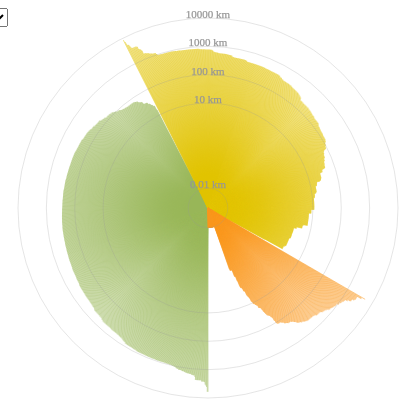
D3 v7 page, settled after 360 driven frames (6 s of simulated time); the page loaded 1 data file(s).


        var width = 400;
        var height = 400;
        var padding = 10;

        var cityColor = "#f8961d";
        var townColor = "#e0c300";
        var villageColor = "#98b759";

        var categoryColors = {
            "City": cityColor,
            "Town": townColor,
            "Village": villageColor
        };

        var rowConverter = function (d) {
            return {
                resp_id: d.ID,
                city: d.location_l,
                nearcity: d.location_near,
                country_location: d.location_country,
                country_orig: d.orig_country_103,
                num_moves: d.number_moves_200,
                cumulative_dist: parseFloat(d.dist),
                current_city: d.city_8,
                neighborhood: d.neighborhood_9,
                ur_acms: d.Q100_1_URACMS
            };
        };

        var radialScale = d3.scaleLog()
            .domain([.002, 10000])
            .range([0, width / 2 - padding]);

        var ticks_set = [.01, 10, 100, 1000, 10000];

        var distanceMarkers = {
            "Nairobi": [
                { location: "Nairobi", dist: 2900, name: "Johannesburg, South Africa" },
                { location: "Nairobi", dist: 500, name: "Kampala, Uganda" },
                { location: "Nairobi", dist: 60, name: "Machakos, Kenya" }
            ],
            "Accra": [
                { location: "Accra", dist: 400, name: "Lagos, Nigeria" },
                { location: "Accra", dist: 4300, name: "Nairobi, Kenya" },
                { location: "Accra", dist: 160, name: "Lome, Togo" }
            ],
            "Johannesburg": [
                { location: "Johannesburg", dist: 3456, name: "Addis Ababa, Ethiopia" },
                { location: "Johannesburg", dist: 450, name: "Maputo, Mozambique" },
                { location: "Johannesburg", dist: 50, name: "Pretoria, South Africa" }
            ]
        };

        function angleToCoordinate(angle, value) {
            var x = Math.cos(angle) * radialScale(value);
            var y = Math.sin(angle) * radialScale(value);
            return { "x": x, "y": y }; // Remove offset to center in the group
        }

        function polarCoords(value, index, list) {
            var angle = Math.PI / 2 + ((index * 2 * Math.PI) / (list.length));
            return angleToCoordinate(angle, value);
        }

        var chartContainer = d3.select("#chart-container");
        var legendContainer = d3.select("#legend-container");

        function updateChart(selectedCity, selectedNeighborhood) {
            chartContainer.selectAll("*").remove();
            legendContainer.selectAll("*").remove();

            var filteredData = dataset.filter(d => (selectedCity === "All" || d.current_city === selectedCity) && (selectedNeighborhood === "All" || d.neighborhood === selectedNeighborhood));

            // Filter out data points with NaN cumulative_dist
            filteredData = filteredData.filter(d => !isNaN(d.cumulative_dist));

            // Sort data first by ur_acms (category/color) and then by cumulative_dist
            filteredData.sort((a, b) => {
                if (categoryColors[a.ur_acms] < categoryColors[b.ur_acms]) return -1;
                if (categoryColors[a.ur_acms] > categoryColors[b.ur_acms]) return 1;
                return b.cumulative_dist - a.cumulative_dist;
            });

            var svg = chartContainer.append("svg")
                .attr("width", 400)
                .attr("height",400);

            var circle_group = svg.append("g")
                .attr("class", "chart")
                .attr("transform", "translate(" + width / 2+"," + height / 2 + ")"); // Center the group

            var lines = circle_group.append("g")
                .attr("class", "lines");

            lines.selectAll("line")
                .data(filteredData)
                .enter()
                .append("line")
                .attr("x1", 0)
                .attr("x2", (d, i, n) => polarCoords(d.cumulative_dist, i, n).x)
                .attr("y1", 0)
                .attr("y2", function (d, i, n) {
                    var coordinate = polarCoords(d.cumulative_dist, i, n).y;
                    return coordinate;
                })
                .attr("stroke", d => categoryColors[d.ur_acms])
                .attr("stroke-width", .5)
                .on("mouseover", function (event, d) {
                    d3.select("#tooltip")
                        .select("#val")
                        .text(d.ur_acms + " dist: " + d.cumulative_dist + " Respondent " + d.resp_id + " is from " + d.city + ", " + d.country_orig + " which is " + d.cumulative_dist + " kilometers away from " + d.current_city);
                    d3.select("#tooltip").classed("hidden", false);
                })
                .on("mouseout", function () {
                    d3.select("#tooltip").classed("hidden", true);
                });

            var scale = circle_group.append("g")
                .attr("class", "scale");
            scale.selectAll("circle")
                .data(ticks_set)
                .enter()
                .append("circle")
                .attr("class", "scale")
                .attr("id", (d, i) => "fixed-dist" + i)
                .attr("cx", 0)
                .attr("cy", 0)
                .attr("fill", "none")
                .attr("r", d => radialScale(d))
                .attr("stroke-width", .25);

            scale.selectAll("text")
                .data(ticks_set)
                .enter()
                .append("text")
                .attr("x", 0)
                .attr("y", d => -radialScale(d))
                .text(d => d + " km")
                .attr("class", "scale-path")
                .attr("text-anchor", "middle"); // Center the text

            var scale_relative = circle_group.append("g")
                .attr("class", "scale_rel");

            var dist_markers = distanceMarkers[selectedCity];

            scale_relative.selectAll("circle")
                .data(dist_markers)
                .enter()
                .append("circle")
                .attr("class", "scale-dashed")
                .attr("id", (d, i) => "cities-dist" + d.dist)
                .attr("cx", 0)
                .attr("cy", 0)
                .attr("fill", "none")
                .attr("r", function (d) {
                    return radialScale(d.dist);
                })
                .attr("stroke-width", .5);

            scale_relative.selectAll("text")
                .data(dist_markers)
                .enter()
                .append("text")
                .attr("x", d => -radialScale(d.dist))
                .attr("y", d => height/2 -radialScale(d.dist))
                .text(d => d.name + ", " + d.dist + " km")
                .attr("class", "scale-path")
                .attr("text-anchor", "left"); // Center the text

            var legendData = [
                { category: "City", color: cityColor },
                { category: "Town", color: townColor },
                { category: "Village", color: villageColor }
            ];

            var legend = legendContainer.append("svg")
                .attr("width", 200)
                .attr("height", 200);

            legend.selectAll("rect")
                .data(legendData)
                .enter()
                .append("rect")
                .attr("x", 0)
                .attr("y", (d, i) => i * 20)
                .attr("width", 10)
                .attr("height", 10)
                .attr("fill", d => d.color);

            legend.selectAll("text")
                .data(legendData)
                .enter()
                .append("text")
                .attr("x", 20)
                .attr("y", (d, i) => i * 20 + 9)
                .text(d => d.category)
                .attr("class", "legend-text");

            var totalResponses = filteredData.length;
            legend.append("text")
                .attr("x", 0)
                .attr("y", 100)
                .text("Total Responses: " + totalResponses)
                .attr("class", "legend-text");

            var categoryCounts = d3.rollup(filteredData, v => v.length, d => d.ur_acms);

            var yOffset = 120;
            categoryCounts.forEach((count, category) => {
                legend.append("text")
                    .attr("x", 0)
                    .attr("y", yOffset)
                    .text(category + ": " + count)
                    .attr("class", "legend-text");
                yOffset += 20;
            });
        }

        var dataset;

        d3.csv("data/star_origins_UR.csv", rowConverter).then(function (data) {
            dataset = data;

            var cities = Array.from(new Set(data.map(d => d.current_city)));
            cities.unshift("All"); // Add "All" option
            var citySelect = d3.select("#city-select");

            citySelect.selectAll("option")
                .data(cities)
                .enter()
                .append("option")
                .text(d => d)
                .attr("value", d => d);

            citySelect.on("change", function () {
                var selectedCity = d3.select(this).property("value");

                var neighborhoods = Array.from(new Set(dataset.filter(d => selectedCity === "All" || d.current_city === selectedCity).map(d => d.neighborhood)));
                neighborhoods = neighborhoods.filter(n => n !== '-3'); // Exclude "-3" neighborhood
                neighborhoods.unshift("All"); // Add "All" option
                var neighborhoodSelect = d3.select("#neighborhood-select");

                neighborhoodSelect.selectAll("option").remove();
                neighborhoodSelect.selectAll("option")
                    .data(neighborhoods)
                    .enter()
                    .append("option")
                    .text(d => d)
                    .attr("value", d => d);

                neighborhoodSelect.on("change", function () {
                    var selectedNeighborhood = d3.select(this).property("value");
                    updateChart(selectedCity, selectedNeighborhood);
                });

                // Update chart for the first neighborhood
                neighborhoodSelect.property("value", "All").dispatch("change");
            });

            // Initial chart rendering for "All" city and "All" neighborhood
            citySelect.property("value", "All").dispatch("change");
        }).catch(function (error) {
            console.error('Error loading or parsing data:', error);
        });
    

### data: data/star_origins_UR.csv
, Unnamed: 0, ID, ID_ordered, location, dist, azimuth, lat, lon, location_type, max_dist_moves, grouping, location_l, location_near, location_country, city_8, neighborhood_9, orig_country_103, gender_4, employment_status_303, number_moves_200, work_kind_307, migrant_status_3, ethnic_group_106
0, 0, 276785, 276785, ('Kisumu', 'Kisumu', 'Kenya'), 245.8, 2.688, 34.75, -0.1029, 100, 291.1, moves200, Kisumu, Kisumu, Kenya, Nairobi, Kawangware, Kenya, Male, -3, 2, -3, Yes, Luo
1, 4, 276788, 276788, ('Oyugis', 'Oyugis', 'Kenya'), 234.3, 2.836, 34.73, -0.5099, 100, 234.3, moves200, Oyugis, Oyugis, Kenya, Nairobi, Kawangware, Kenya, Male, -1, -3, -1, Yes, Luo
2, 6, 276802, 276802, ('Oyugis', 'Oyugis', 'Kenya'), 234.3, 2.836, 34.73, -0.5099, 100, 234.3, moves200, Oyugis, Oyugis, Kenya, Nairobi, Kawangware, Kenya, Male, Doing casual jobs, 3, -3, Yes, Luo
3, 8, 276814, 276814, ('Kisumu', 'Kisumu', 'Kenya'), 262, 2.723, 34.75, -0.1029, 100, 262, moves200, Kisumu, Kisumu, Kenya, Nairobi, Kayole, Kenya, Male, Doing casual jobs, 3, -3, Yes, Luo
4, 13, 276822, 276822, ('nan', 'Kisumu', 'Kenya'), 262, 2.723, 34.75, -0.1029, 100, 262, moves200, , Kisumu, Kenya, Nairobi, Kayole, Kenya, Female, Working part-time (formal/informal secto…, 1, -3, Yes, Luo
5, 16, 276931, 276931, ('Kisumu', 'Kisumu', 'Kenya'), 245.8, 2.688, 34.75, -0.1029, 100, 245.8, moves200, Kisumu, Kisumu, Kenya, Nairobi, Kawangware, Kenya, Male, Doing casual jobs, 1, -3, Yes, Luo
6, 18, 276932, 276932, ('Kisumu', 'Kisumu', 'Kenya'), 245.8, 2.688, 34.75, -0.1029, 100, 245.8, moves200, Kisumu, Kisumu, Kenya, Nairobi, Kawangware, Kenya, Male, Doing casual jobs, 1, -3, Yes, Luo
7, 20, 276934, 276934, ('Pumwani', 'Nairobi', 'Kenya'), 358.8, 0.01869, 39.98, -1.2, 100, 358.8, moves200, Pumwani, Nairobi, Kenya, Nairobi, Kawangware, Kenya, Male, Working part-time (formal/informal secto…, 1, -3, Yes, Kikuyu
8, 24, 276935, 276935, ('Makueni', 'Wote', 'Kenya'), 152.1, -0.6018, 37.88, -2.257, 100, 152.1, moves200, Makueni, Wote, Kenya, Nairobi, Kawangware, Kenya, Male, Doing casual jobs, 1, -3, Yes, Kamba
9, 27, 277079, 277079, ('Machakos', 'Machakos', 'Kenya'), 71.43, -0.0006714, 37.4, -1.279, 100, 71.43, moves200, Machakos, Machakos, Kenya, Nairobi, Kawangware, Kenya, Female, Self-employed (run small business/income…, 2, -3, Yes, Kamba
10, 29, 277213, 277213, ('Kisumu', 'Kisumu', 'Kenya'), 245.8, 2.688, 34.75, -0.1029, 100, 245.8, moves200, Kisumu, Kisumu, Kenya, Nairobi, Kawangware, Kenya, Male, Doing casual jobs, 1, -3, Yes, Luo
11, 31, 277290, 277290, ('Moshi', 'Moshi', 'Tanzania'), 195.5, -1.217, 37.34, -3.349, 100, 308, moves200, Moshi, Moshi, Tanzania, Nairobi, Kawangware, Tanzania, Male, Self-employed (run small business/income…, 3, Self-employed (run small business/income…, No, Mwarusha Maasai
12, 36, 277291, 277291, ('Awendo', 'Awendo', 'Kenya'), 248.6, 3.004, 34.53, -0.908, 100, 248.6, moves200, Awendo, Awendo, Kenya, Nairobi, Kawangware, Kenya, Male, Unemployed, 2, -3, Yes, Luo
13, 41, 277321, 277321, ('nan', 'Sachangwan', 'Kenya'), 204, 2.191, 35.67, 0.555, 100, 204, moves200, , Sachangwan, Kenya, Nairobi, Kawangware, Kenya, Male, Self-employed (run small business/income…, 2, -3, Yes, Kikuyu
14, 43, 277354, 277354, ('Nairobi', 'Nairobi', 'Kenya'), 7.293, -0.05864, 36.82, -1.283, 100, 7.293, moves200, Nairobi, Nairobi, Kenya, Nairobi, Kawangware, Kenya, Male, Self-employed (run small business/income…, 3, -3, Yes, Kikuyu
15, 47, 277374, 277374, ('Warrap', 'Warrap', 'South Sudan'), 1294, 2.307, 28.5, 8.5, 100, 1294, moves200, Warrap, Warrap, South Sudan, Nairobi, Kawangware, South Sudan, Male, University/technikon/correspondence stud…, 3, -3, No, Dinka
16, 51, 277415, 277415, ('Sondu', 'Sondu', 'Kenya'), 194.9, 2.75, 35.13, -0.4617, 100, 194.9, moves200, Sondu, Sondu, Kenya, Nairobi, Kawangware, Kenya, Male, Working full-time (formal/informal secto…, 1, -3, Yes, Kisii
17, 54, 277420, 277420, ('Kakamega', 'Kitale', 'Kenya'), 269.3, 2.495, 34.8, 0.4957, 100, 269.3, moves200, Kakamega, Kitale, Kenya, Nairobi, Kawangware, Kenya, Female, Doing casual jobs, 1, -3, Yes, Luhya
18, 57, 277424, 277424, ('Kisumu', 'Kisumu', 'Kenya'), 245.8, 2.688, 34.75, -0.1029, 100, 245.8, moves200, Kisumu, Kisumu, Kenya, Nairobi, Kawangware, Kenya, Male, Unemployed, 0, Other (specify), Yes, Luo
19, 59, 277425, 277425, ('Machakos', 'Machakos', 'Kenya'), 71.43, -0.0006714, 37.4, -1.279, 100, 71.43, moves200, Machakos, Machakos, Kenya, Nairobi, Kawangware, Kenya, Male, Casual employment/temporary worker, 1, -3, Yes, Kamba
20, 61, 277426, 277426, ('Oyugis', 'Oyugis', 'Kenya'), 234.3, 2.836, 34.73, -0.5099, 100, 234.3, moves200, Oyugis, Oyugis, Kenya, Nairobi, Kawangware, Kenya, Female, Working full-time (formal/informal secto…, 2, Working full-time (formal/informal secto…, Yes, Luo
21, 63, 277444, 277444, ('Busia', 'Busia', 'Kenya'), 313.9, 2.636, 34.26, 0.3712, 100, 313.9, moves200, Busia, Busia, Kenya, Nairobi, Kawangware, Kenya, Male, Working full-time (formal/informal secto…, 2, -3, Yes, Luhya
22, 65, 277446, 277446, ('Bujumbura', 'Bujumbura', 'Burundi'), 841.7, -2.898, 29.37, -3.364, 100, 2176, moves200, Bujumbura, Bujumbura, Burundi, Nairobi, Kawangware, Burundi, Male, Self-employed (run small business/income…, 3, -3, No, Muutu
23, 69, 277459, 277459, ('Malaba', 'Malaba', 'Kenya'), 325.4, 2.57, 34.27, 0.6327, 100, 325.4, moves200, Malaba, Malaba, Kenya, Nairobi, Kawangware, Kenya, Female, Unemployed, 2, -3, Yes, Lughya
24, 72, 277462, 277462, ('Chuka', 'Chuka', 'Kenya'), 130.3, 0.6946, 37.65, -0.3333, 100, 130.3, moves200, Chuka, Chuka, Kenya, Nairobi, Kawangware, Kenya, Female, Self-employed (run small business/income…, 1, -3, Yes, Meru
25, 74, 277933, 277933, ('Madina', 'Adenta', 'Ghana'), 0.01, 0.0, -0.1677, 5.686, 100, 0.0, moves200, Madina, Adenta, Ghana, Accra, Madina, Ghana, Male, Self-employed (run small business/income…, 1, -3, Yes, Dangbe
26, 76, 278053, 278053, ('Adenta', 'Adenta', 'Ghana'), 1.968, 1.632, -0.1688, 5.704, 100, 1.968, moves200, Adenta, Adenta, Ghana, Accra, Madina, Ghana, Male, Working full-time (formal/informal secto…, 1, -3, Yes, Dangme
… [head cut at 6 KiB]